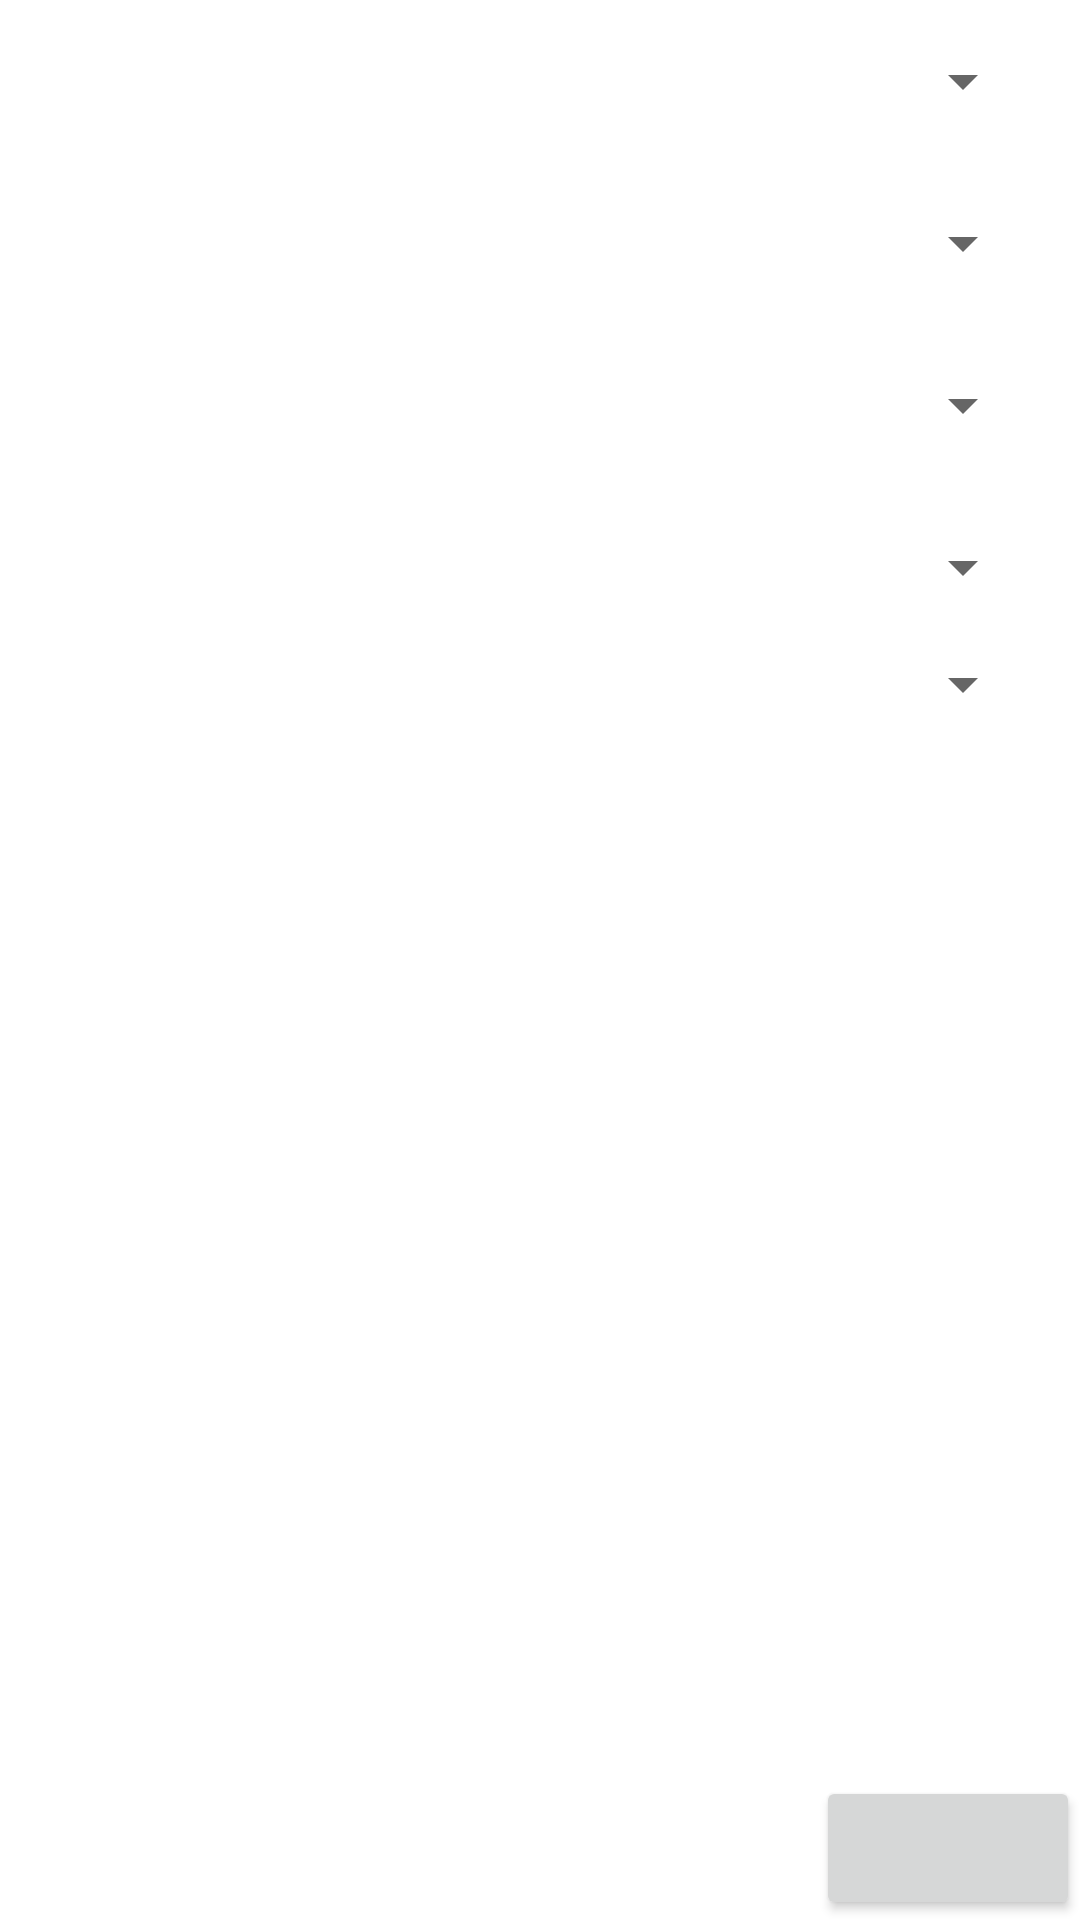

Produce the Android XML layout that renders to this screen, including the resource entries it uses.
<!-- AndroidManifest.xml: application theme Theme.DataBesRoom -->
<!-- res/layout/activity_sec_main.xml -->
<?xml version="1.0" encoding="utf-8"?>
<androidx.constraintlayout.widget.ConstraintLayout xmlns:android="http://schemas.android.com/apk/res/android"
    xmlns:app="http://schemas.android.com/apk/res-auto"
    xmlns:tools="http://schemas.android.com/tools"
    android:layout_width="match_parent"
    android:layout_height="match_parent"
    android:orientation="vertical"
    tools:context=".SecMainActivity">

    <Spinner

        android:id="@+id/spinner1"
        android:layout_width="match_parent"
        android:layout_height="wrap_content"
        android:layout_margin="15dp"
        app:layout_constraintBottom_toTopOf="@id/spinner2"
        app:layout_constraintTop_toTopOf="parent" />

    <Spinner

        android:id="@+id/spinner2"
        android:layout_width="match_parent"
        android:layout_height="wrap_content"
        android:layout_margin="15dp"
        app:layout_constraintBottom_toTopOf="@id/spinner3"
        app:layout_constraintTop_toBottomOf="@id/spinner1" />

    <Spinner
        android:id="@+id/spinner3"
        android:layout_width="match_parent"
        android:layout_height="wrap_content"
        android:layout_margin="15dp"
        app:layout_constraintBottom_toTopOf="@id/spinner4"
        app:layout_constraintTop_toBottomOf="@id/spinner2" />

    <Spinner
        android:id="@+id/spinner4"
        android:layout_width="match_parent"
        android:layout_height="wrap_content"
        android:layout_margin="15dp"
        app:layout_constraintBottom_toTopOf="@id/spinner5"
        app:layout_constraintTop_toBottomOf="@id/spinner3" />

    <Spinner
        android:id="@+id/spinner5"
        android:layout_width="match_parent"
        android:layout_height="wrap_content"
        android:layout_margin="15dp"
        app:layout_constraintTop_toBottomOf="@id/spinner4" />

    <Button
        android:id="@+id/btn"
        android:layout_width="wrap_content"
        android:layout_height="wrap_content"
        app:layout_constraintBottom_toBottomOf="parent"
        app:layout_constraintRight_toRightOf="parent" />

</androidx.constraintlayout.widget.ConstraintLayout>
<!-- resources referenced by this layout -->
<resources>
  <style name="Theme.DataBesRoom" parent="Theme.MaterialComponents.DayNight.DarkActionBar">
          
          <item name="colorPrimary">@color/purple_500</item>
          <item name="colorPrimaryVariant">@color/purple_700</item>
          <item name="colorOnPrimary">@color/white</item>
          
          <item name="colorSecondary">@color/teal_200</item>
          <item name="colorSecondaryVariant">@color/teal_700</item>
          <item name="colorOnSecondary">@color/black</item>
          
          <item name="android:statusBarColor" tools:targetApi="l">?attr/colorPrimaryVariant</item>
          
      </style>
  <!-- not gathered from this repository: default colours our renderer supplied (Android Studio template values) -->
  <color name="purple_500">#FF6200EE</color>
  <color name="purple_700">#FF3700B3</color>
  <color name="teal_200">#FF03DAC5</color>
  <color name="teal_700">#FF018786</color>
  <color name="black">#FF000000</color>
  <color name="white">#FFFFFFFF</color>
</resources>
